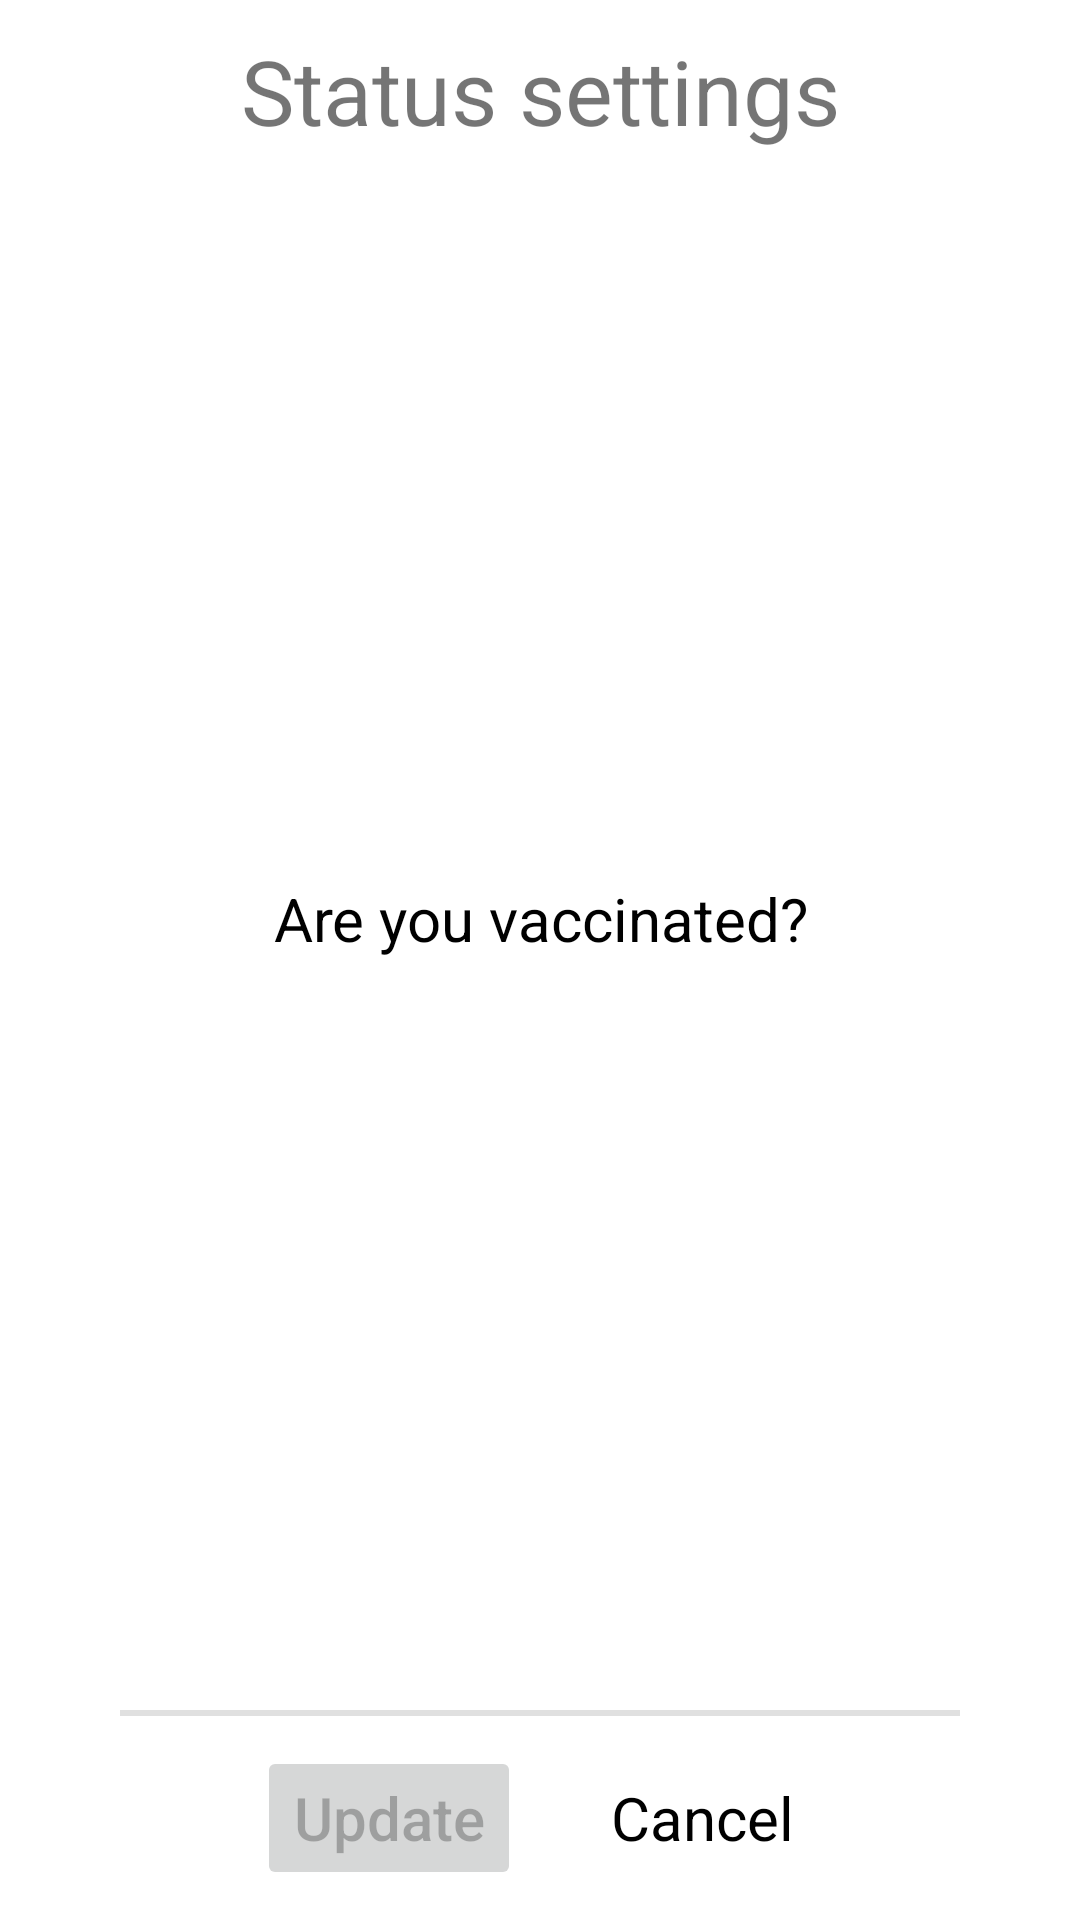

Android layout source for this screen:
<!-- AndroidManifest.xml: application theme Theme.CovidTracker -->
<!-- res/layout/fragment_status.xml -->
<?xml version="1.0" encoding="utf-8"?>
<androidx.constraintlayout.widget.ConstraintLayout xmlns:android="http://schemas.android.com/apk/res/android"
    xmlns:app="http://schemas.android.com/apk/res-auto"
    xmlns:tools="http://schemas.android.com/tools"
    android:layout_width="wrap_content"
    android:layout_height="wrap_content"
    android:background="@drawable/dialog_fragment_box"
    android:clipToPadding="true"
    android:clipChildren="true"
    android:clipToOutline="true"
    android:paddingHorizontal="40dp">

    <TextView
        android:id="@+id/status_header"
        android:layout_width="wrap_content"
        android:layout_height="wrap_content"
        android:text="Status settings"
        android:textSize="30sp"
        android:layout_marginTop="10dp"
        app:layout_constraintStart_toStartOf="parent"
        app:layout_constraintEnd_toEndOf="parent"
        app:layout_constraintTop_toTopOf="parent"/>

    <LinearLayout
        android:id="@+id/status_settings_container"
        app:layout_constraintTop_toBottomOf="@id/status_header"
        app:layout_constraintBottom_toBottomOf="@id/divider"
        app:layout_constraintStart_toStartOf="parent"
        app:layout_constraintEnd_toEndOf="parent"
        android:layout_width="match_parent"
        android:layout_marginVertical="25dp"
        android:orientation="vertical"
        android:gravity="center"
        android:layout_height="wrap_content">

        <TextView
            android:id="@+id/vaccinated_label"
            android:layout_width="wrap_content"
            android:layout_height="wrap_content"
            android:text="Are you vaccinated?"
            android:textColor="@color/black"
            android:textAlignment="center"
            android:textSize="20sp"
            app:layout_constraintEnd_toEndOf="parent"
            app:layout_constraintStart_toStartOf="parent"
            app:layout_constraintTop_toTopOf="parent" />

        <com.google.android.material.button.MaterialButtonToggleGroup
            android:id="@+id/vaccinated_toggle_group"
            android:layout_width="wrap_content"
            android:layout_height="wrap_content"
            android:layout_marginTop="10dp"
            app:singleSelection="true"
            app:selectionRequired="true"
            app:layout_constraintEnd_toEndOf="parent"
            app:layout_constraintStart_toStartOf="parent"
            app:layout_constraintTop_toBottomOf="@id/vaccinated_label">

            <Button
                android:id="@+id/vaccinated_btn"
                style="@style/Widget.MaterialComponents.Button.OutlinedButton"
                android:layout_width="wrap_content"
                android:layout_height="wrap_content"
                android:text="Yes" />

            <Button
                android:id="@+id/not_vaccinated_btn"
                style="@style/Widget.MaterialComponents.Button.OutlinedButton"
                android:layout_width="wrap_content"
                android:layout_height="wrap_content"

                android:text="No" />
        </com.google.android.material.button.MaterialButtonToggleGroup>


        <TextView
            android:visibility="gone"
            tools:visibility="visible"
            android:id="@+id/pcr_label"
            android:layout_width="wrap_content"
            android:layout_height="wrap_content"
            android:layout_marginTop="20dp"
            android:textAlignment="center"
            android:text="Have you done a PCR analysis?"
            android:textColor="@color/black"
            android:textSize="20sp"
            app:layout_constraintEnd_toEndOf="parent"
            app:layout_constraintStart_toStartOf="parent"
            app:layout_constraintTop_toBottomOf="@id/vaccinated_toggle_group" />

        <com.google.android.material.button.MaterialButtonToggleGroup
            android:visibility="gone"
            tools:visibility="visible"
            android:id="@+id/pcr_toggle_group"
            android:layout_width="wrap_content"
            android:layout_height="wrap_content"
            android:layout_marginTop="10dp"
            app:singleSelection="true"
            app:selectionRequired="true"
            app:layout_constraintEnd_toEndOf="parent"
            app:layout_constraintStart_toStartOf="parent"
            app:layout_constraintTop_toBottomOf="@id/pcr_label">

            <Button
                android:id="@+id/pcr_btn"
                style="@style/Widget.MaterialComponents.Button.OutlinedButton"
                android:layout_width="wrap_content"
                android:layout_height="wrap_content"
                android:text="Yes" />

            <Button
                android:id="@+id/no_pcr_btn"
                style="@style/Widget.MaterialComponents.Button.OutlinedButton"
                android:layout_width="wrap_content"
                android:layout_height="wrap_content"
                android:text="No" />
        </com.google.android.material.button.MaterialButtonToggleGroup>

        <TextView
            android:visibility="gone"
            tools:visibility="visible"
            android:id="@+id/result_label"
            android:layout_width="wrap_content"
            android:layout_height="wrap_content"
            android:layout_marginTop="20dp"
            android:text="What is result?"
            android:textColor="@color/black"
            android:textAlignment="center"
            android:textSize="20sp"
            app:layout_constraintEnd_toEndOf="parent"
            app:layout_constraintStart_toStartOf="parent"
            app:layout_constraintTop_toBottomOf="@id/pcr_toggle_group" />

        <com.google.android.material.button.MaterialButtonToggleGroup
            android:visibility="gone"
            tools:visibility="visible"
            android:id="@+id/result_toggle_group"
            android:layout_width="wrap_content"
            android:layout_height="wrap_content"
            android:layout_marginTop="10dp"
            app:singleSelection="true"
            app:selectionRequired="true"
            app:layout_constraintEnd_toEndOf="parent"
            app:layout_constraintStart_toStartOf="parent"
            app:layout_constraintTop_toBottomOf="@id/result_label">

            <Button
                android:id="@+id/positive_btn"
                style="@style/Widget.MaterialComponents.Button.OutlinedButton"
                android:layout_width="wrap_content"
                android:layout_height="wrap_content"
                android:text="Positive" />

            <Button
                android:id="@+id/negative_btn"
                style="@style/Widget.MaterialComponents.Button.OutlinedButton"
                android:layout_width="wrap_content"
                android:layout_height="wrap_content"
                android:text="Negative" />
        </com.google.android.material.button.MaterialButtonToggleGroup>

        <TextView
            android:visibility="gone"
            tools:visibility="visible"
            android:id="@+id/add_date_header"
            android:layout_width="wrap_content"
            android:layout_height="wrap_content"
            android:layout_marginTop="20dp"
            android:text="Date of receipt"
            android:textColor="@color/black"
            android:textSize="20sp"
            android:textAlignment="center"
            app:layout_constraintEnd_toEndOf="parent"
            app:layout_constraintStart_toStartOf="parent"
            app:layout_constraintTop_toBottomOf="@id/result_toggle_group" />

        <LinearLayout
            android:visibility="gone"
            tools:visibility="visible"
            android:id="@+id/calendar_view_btn"
            android:layout_width="wrap_content"
            android:layout_height="wrap_content"
            android:layout_marginTop="15dp"
            android:background="@drawable/stroke_box"
            android:gravity="center_vertical"
            android:paddingHorizontal="10dp"
            android:paddingVertical="10dp"
            android:backgroundTint="@color/background_color"
            app:layout_constraintEnd_toEndOf="@id/add_date_header"
            app:layout_constraintStart_toStartOf="@id/add_date_header"
            app:layout_constraintTop_toBottomOf="@id/add_date_header">

            <TextView
                android:id="@+id/chosen_date"
                android:layout_width="wrap_content"
                android:layout_height="wrap_content"
                android:layout_gravity="center_vertical"
                android:text="__.__.____"
                android:textColor="@color/black"
                android:textSize="20sp" />

            <ImageView
                android:layout_width="30dp"
                android:layout_height="30dp"
                android:layout_gravity="end"
                android:layout_marginStart="30dp"
                android:src="@drawable/ic_date"
                app:tint="@color/black" />
        </LinearLayout>
    </LinearLayout>


    <View
        android:id="@+id/divider"
        android:layout_width="match_parent"
        android:layout_height="2dp"
        android:layout_marginBottom="10dp"
        android:background="?android:attr/listDivider"
        app:layout_constraintBottom_toTopOf="@id/dialog_buttons_group" />


    <LinearLayout
        android:id="@+id/dialog_buttons_group"
        android:layout_width="wrap_content"
        android:layout_height="wrap_content"
        android:layout_marginTop="10dp"
        android:layout_marginBottom="10dp"
        android:gravity="center"
        app:layout_constraintBottom_toBottomOf="parent"
        app:layout_constraintEnd_toEndOf="parent"
        app:layout_constraintStart_toStartOf="parent">

        <Button
            android:id="@+id/save_btn"
            android:layout_width="wrap_content"
            android:layout_height="wrap_content"
            android:paddingVertical="10dp"
            android:text="Update"
            android:enabled="false"
            android:textAllCaps="false"
            android:textSize="20sp" />

        <TextView
            android:id="@+id/cancel_btn"
            android:layout_width="wrap_content"
            android:layout_height="wrap_content"
            android:layout_marginStart="20dp"
            android:backgroundTint="@color/white"
            android:padding="10dp"
            android:text="Cancel"
            android:textAllCaps="false"
            android:textColor="@color/black"
            android:textSize="20sp" />
    </LinearLayout>


</androidx.constraintlayout.widget.ConstraintLayout>
<!-- resources referenced by this layout -->
<resources>
  <color name="background_color">#CBDADF</color>
  <color name="black">#FF000000</color>
  <color name="white">#FFFFFFFF</color>
  <!-- drawable stroke_box (drawable) -->
  <?xml version="1.0" encoding="utf-8"?>
  <shape xmlns:android="http://schemas.android.com/apk/res/android"
      android:shape="rectangle">
      <solid android:color="#FFFFFF" />
      <corners
          android:topLeftRadius="5dp"
          android:topRightRadius="5dp"
          android:bottomLeftRadius="5dp"
          android:bottomRightRadius="5dp"/>
      <stroke android:width="1dp"
          android:color="#EEEEEE" />
  
  </shape>
  <style name="Theme.CovidTracker" parent="Theme.MaterialComponents.DayNight.DarkActionBar">
          
          <item name="colorPrimary">@color/purple_500</item>
          <item name="colorPrimaryVariant">@color/black</item>
          <item name="colorOnPrimary">@color/white</item>
          
          <item name="colorSecondary">@color/teal_200</item>
          <item name="colorSecondaryVariant">@color/teal_700</item>
          <item name="colorOnSecondary">@color/black</item>
          
          <item name="android:statusBarColor" tools:targetApi="l">?attr/colorPrimaryVariant</item>
          
      </style>
  <color name="purple_500">#FF6200EE</color>
  <color name="teal_200">#FF03DAC5</color>
  <color name="teal_700">#FF018786</color>
</resources>
